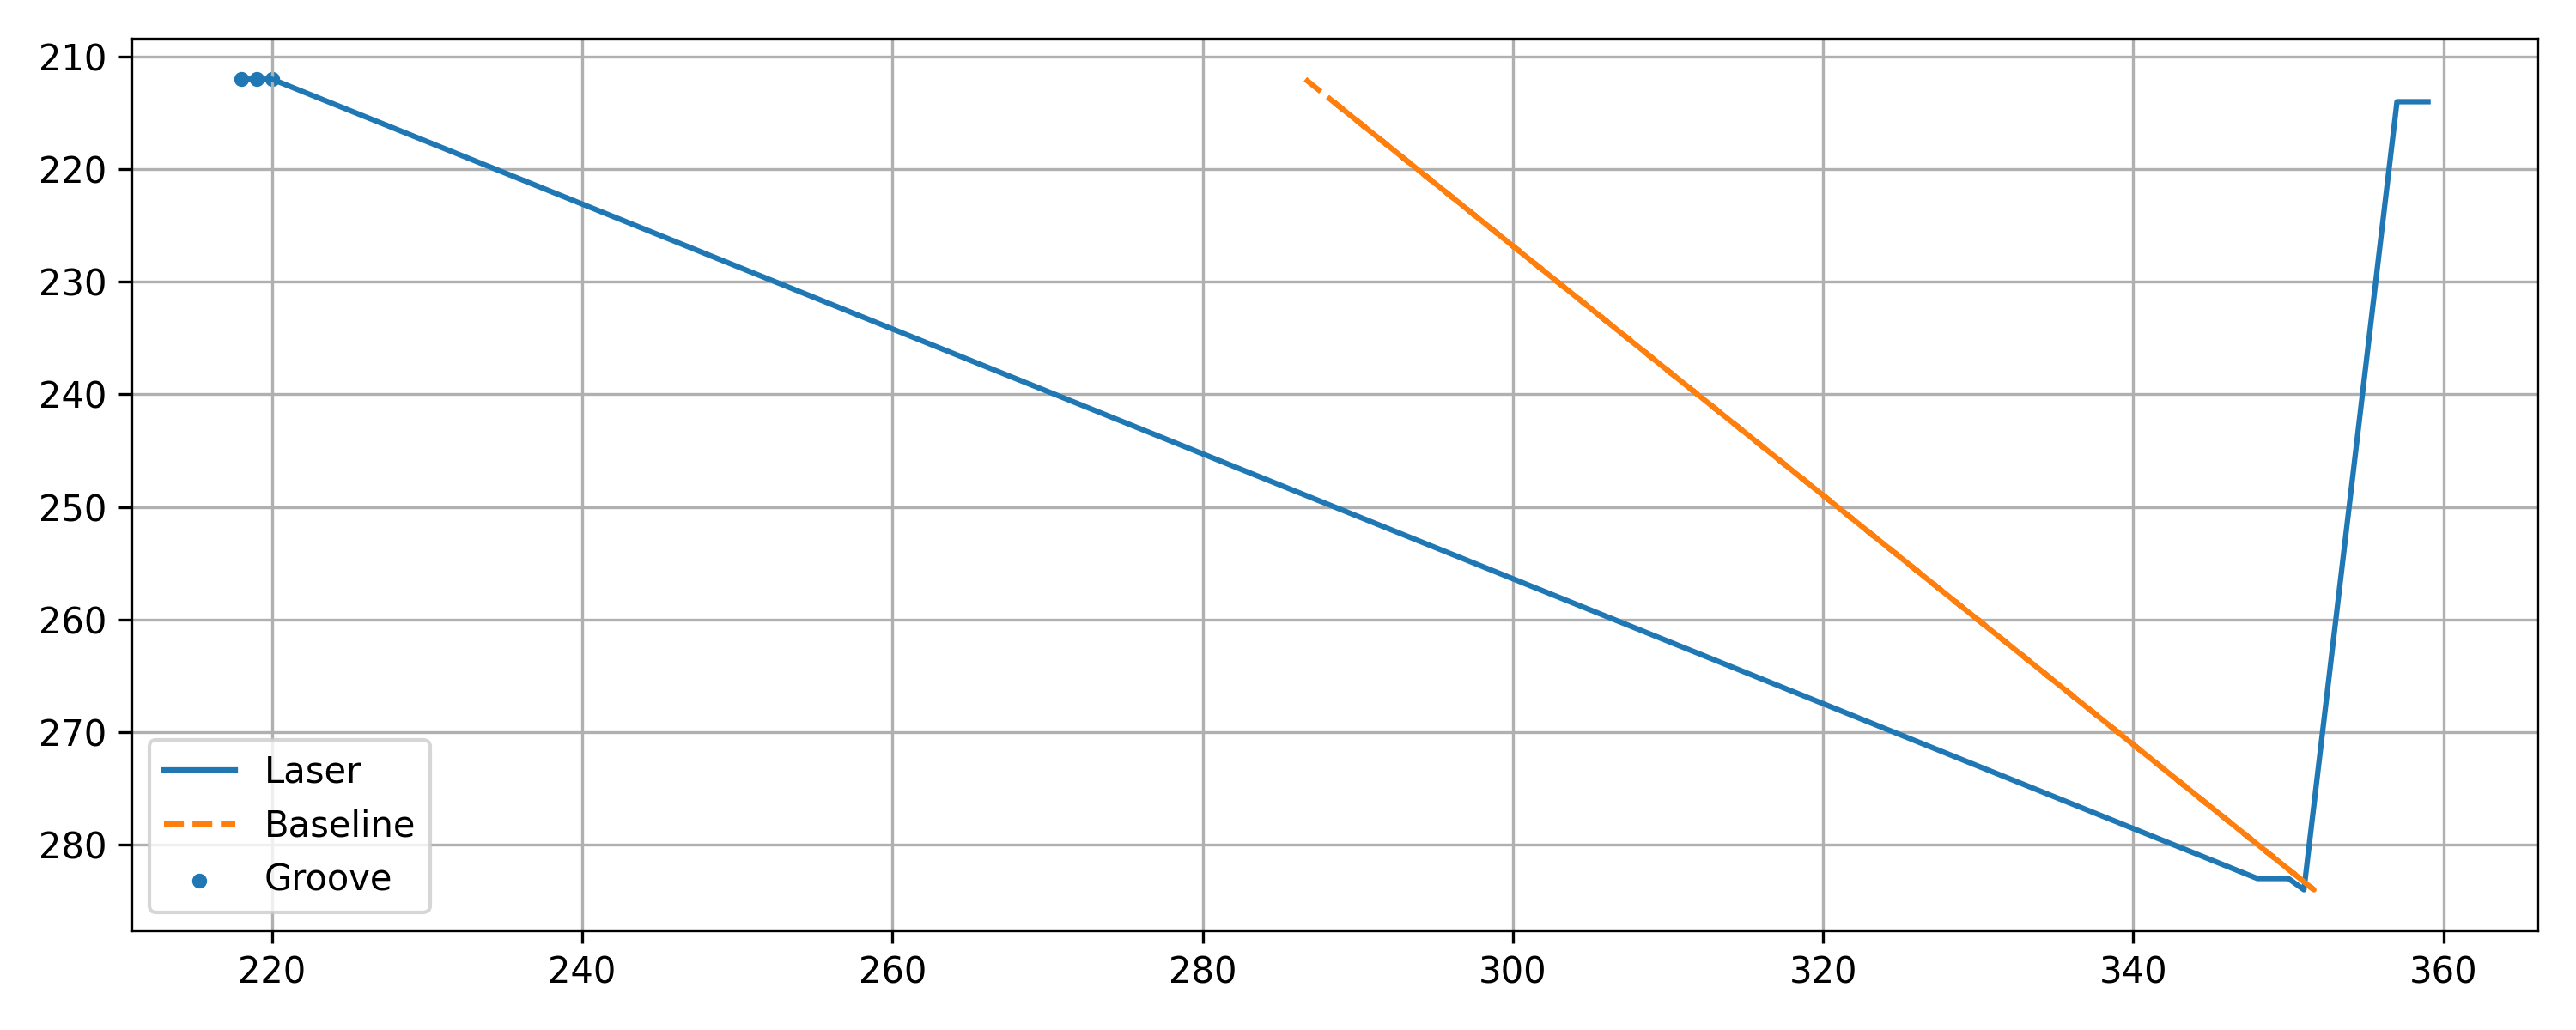

Source data for this figure (header and first rows):
x, y, baseline, depth, groove
218, 212, 286.6, 68.62, 1
219, 212, 286.6, 67.62, 1
220, 212, 286.6, 66.62, 1
348, 283, 350.7, 2.742, 0
349, 283, 350.7, 1.742, 0
350, 283, 350.7, 0.7418, 0
351, 284, 351.6, 0.645, 0
357, 214, 288.4, -68.58, 0
358, 214, 288.4, -69.58, 0
359, 214, 288.4, -70.58, 0
